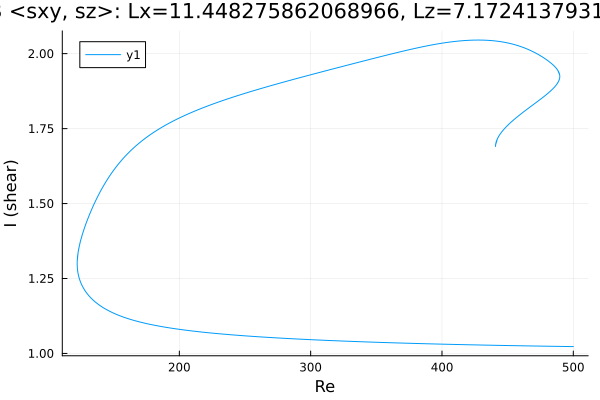

The file beside this chart, header and first rows:
Re, shear
500.0, 1.023
499, 1.023
497.6, 1.023
496.2, 1.023
494.7, 1.023
493.3, 1.023
491.9, 1.023
490.5, 1.023
489.1, 1.023
487.7, 1.024
486.3, 1.024
484.9, 1.024
483.4, 1.024
482, 1.024
480.6, 1.024
479.2, 1.024
477.8, 1.024
476.4, 1.024
475, 1.024
473.5, 1.025
472.1, 1.025
470.7, 1.025
469.3, 1.025
467.9, 1.025
466.5, 1.025
465.1, 1.025
463.6, 1.025
462.4, 1.025
460.9, 1.025
459.5, 1.026
458.1, 1.026
456.7, 1.026
455.3, 1.026
453.9, 1.026
452.5, 1.026
451, 1.026
449.6, 1.026
448.2, 1.026
446.8, 1.027
445.4, 1.027
444, 1.027
442.6, 1.027
441.1, 1.027
439.7, 1.027
438.3, 1.027
436.9, 1.027
435.5, 1.028
434.1, 1.028
432.7, 1.028
431.2, 1.028
429.8, 1.028
428.4, 1.028
427, 1.028
425.6, 1.028
424.2, 1.029
422.8, 1.029
421.3, 1.029
419.9, 1.029
418.5, 1.029
417.1, 1.029
... 1,332 more rows
